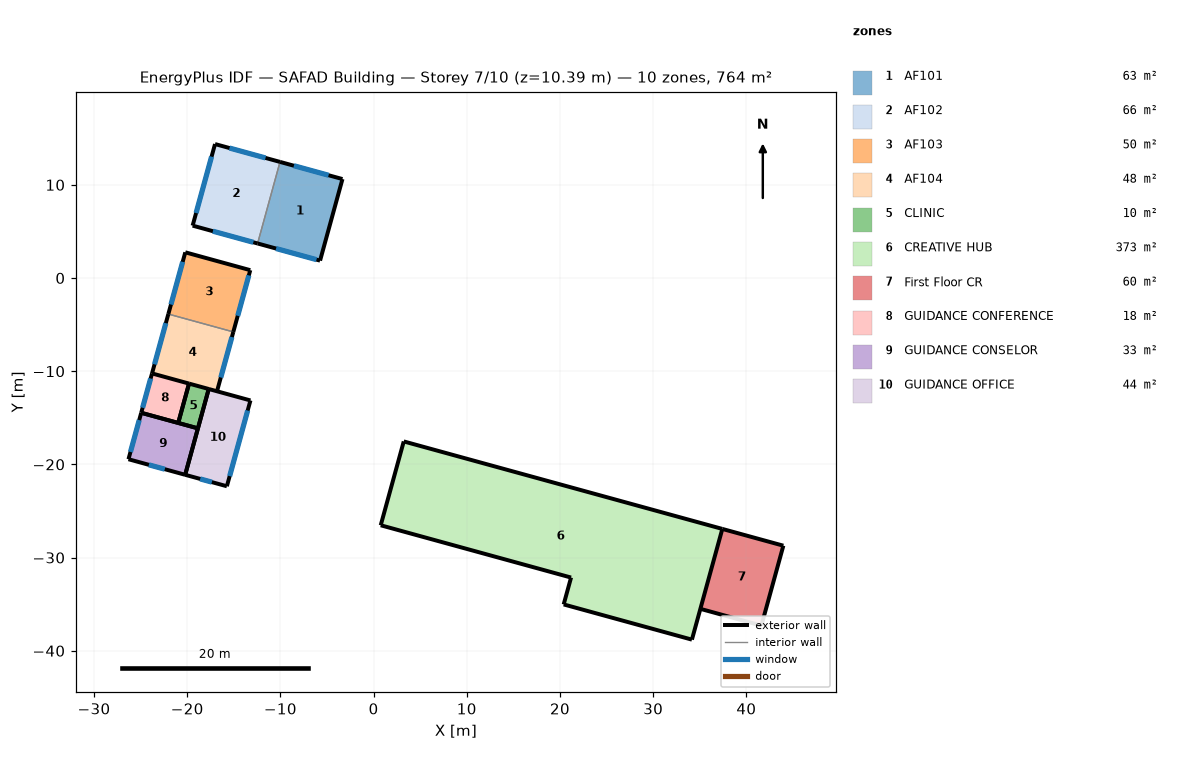
=== STOREY PLAN SPEC (per zone: floor XY polygon, exterior-wall plan segments, windows/doors) ===
zone 1: AF101  (63.1 m²)
  floor: (-3.34, 10.62) (-5.74, 1.86) (-12.45, 3.71) (-10.04, 12.46)
  exterior wall: (-3.34, 10.62) – (-10.04, 12.46)  [7.0 m]
    window: (-4.83, 11.03) – (-8.55, 12.05)  [9.0 m²]
  exterior wall: (-12.45, 3.71) – (-5.74, 1.86)  [7.0 m]
    window: (-10.46, 3.16) – (-6.12, 1.97)  [3.2 m²]
  exterior wall: (-5.74, 1.86) – (-3.34, 10.62)  [9.1 m]
  interior walls: 1
zone 2: AF102  (65.6 m²)
  floor: (-10.04, 12.46) (-12.45, 3.71) (-19.42, 5.62) (-17.01, 14.37)
  exterior wall: (-17.01, 14.37) – (-19.42, 5.62)  [9.1 m]
    window: (-17.38, 13.02) – (-19.05, 6.97)  [14.7 m²]
  exterior wall: (-10.04, 12.46) – (-17.01, 14.37)  [7.2 m]
    window: (-11.59, 12.88) – (-15.46, 13.95)  [9.4 m²]
  exterior wall: (-19.42, 5.62) – (-12.45, 3.71)  [7.2 m]
    window: (-17.24, 5.02) – (-12.90, 3.83)  [3.2 m²]
  interior walls: 1
zone 3: AF103  (49.7 m²)
  floor: (-13.23, 0.84) (-15.05, -5.78) (-22.02, -3.87) (-20.20, 2.76)
  exterior wall: (-15.05, -5.78) – (-13.23, 0.84)  [6.9 m]
    window: (-14.58, -4.06) – (-13.39, 0.28)  [3.2 m²]
  exterior wall: (-20.20, 2.76) – (-22.02, -3.87)  [6.9 m]
    window: (-20.48, 1.73) – (-21.74, -2.85)  [11.1 m²]
  exterior wall: (-13.23, 0.84) – (-20.20, 2.76)  [7.2 m]
  interior walls: 1
zone 4: AF104  (47.8 m²)
  floor: (-15.05, -5.78) (-16.80, -12.15) (-23.77, -10.24) (-22.02, -3.87)
  exterior wall: (-16.80, -12.15) – (-15.05, -5.78)  [6.6 m]
    window: (-16.40, -10.68) – (-15.20, -6.34)  [3.2 m²]
  exterior wall: (-22.02, -3.87) – (-23.77, -10.24)  [6.6 m]
    window: (-22.29, -4.84) – (-23.51, -9.27)  [10.7 m²]
  interior walls: 2
zone 5: CLINIC  (9.6 m²)
  floor: (-17.69, -11.91) (-18.85, -16.13) (-20.96, -15.55) (-19.80, -11.33)
  exterior wall: (-20.96, -15.55) – (-18.85, -16.13)  [2.2 m]
  exterior wall: (-19.80, -11.33) – (-20.96, -15.55)  [4.4 m]
  exterior wall: (-18.85, -16.13) – (-17.69, -11.91)  [4.4 m]
  exterior wall: (-17.69, -11.91) – (-19.80, -11.33)  [2.2 m]
zone 6: CREATIVE HUB  (373.4 m²)
  floor: (37.42, -26.92) (34.16, -38.80) (20.40, -35.03) (21.19, -32.14) (0.77, -26.53) (3.24, -17.54)
  exterior wall: (34.16, -38.80) – (37.42, -26.92)  [12.3 m]
  exterior wall: (20.40, -35.03) – (34.16, -38.80)  [14.3 m]
  exterior wall: (37.42, -26.92) – (3.24, -17.54)  [35.5 m]
  exterior wall: (0.77, -26.53) – (21.19, -32.14)  [21.2 m]
  exterior wall: (21.19, -32.14) – (20.40, -35.03)  [3.0 m]
  exterior wall: (3.24, -17.54) – (0.77, -26.53)  [9.3 m]
zone 7: First Floor CR  (60.4 m²)
  floor: (43.97, -28.72) (41.61, -37.30) (35.07, -35.50) (37.42, -26.92)
  exterior wall: (41.61, -37.30) – (43.97, -28.72)  [8.9 m]
  exterior wall: (35.07, -35.50) – (41.61, -37.30)  [6.8 m]
  exterior wall: (43.97, -28.72) – (37.42, -26.92)  [6.8 m]
  interior walls: 1
zone 8: GUIDANCE CONFERENCE  (18.0 m²)
  floor: (-19.80, -11.33) (-20.96, -15.55) (-24.93, -14.46) (-23.77, -10.24)
  exterior wall: (-19.80, -11.33) – (-23.77, -10.24)  [4.1 m]
  exterior wall: (-23.77, -10.24) – (-24.93, -14.46)  [4.4 m]
    window: (-23.92, -10.78) – (-24.78, -13.92)  [7.6 m²]
  exterior wall: (-24.93, -14.46) – (-20.96, -15.55)  [4.1 m]
  exterior wall: (-20.96, -15.55) – (-19.80, -11.33)  [4.4 m]
zone 9: GUIDANCE CONSELOR  (32.6 m²)
  floor: (-18.85, -16.13) (-20.22, -21.12) (-26.30, -19.45) (-24.93, -14.46)
  exterior wall: (-18.85, -16.13) – (-24.93, -14.46)  [6.3 m]
  exterior wall: (-26.30, -19.45) – (-20.22, -21.12)  [6.3 m]
    window: (-24.11, -20.05) – (-22.41, -20.52)  [4.1 m²]
  exterior wall: (-24.93, -14.46) – (-26.30, -19.45)  [5.2 m]
    window: (-25.15, -15.24) – (-26.09, -18.66)  [8.3 m²]
  exterior wall: (-20.22, -21.12) – (-18.85, -16.13)  [5.2 m]
zone 10: GUIDANCE OFFICE  (44.3 m²)
  floor: (-13.21, -13.14) (-15.74, -22.35) (-20.22, -21.12) (-17.69, -11.91)
  exterior wall: (-15.74, -22.35) – (-13.21, -13.14)  [9.5 m]
    window: (-15.44, -21.26) – (-13.51, -14.22)  [14.6 m²]
  exterior wall: (-13.21, -13.14) – (-17.69, -11.91)  [4.6 m]
  exterior wall: (-17.69, -11.91) – (-20.22, -21.12)  [9.5 m]
  exterior wall: (-20.22, -21.12) – (-15.74, -22.35)  [4.6 m]
    window: (-18.61, -21.56) – (-17.35, -21.90)  [3.0 m²]

=== DERIVED (storey summary) ===
Building: SAFAD Building
Storey: 7 of 10  (floor level z = 10.39 m)
Storey gross floor area: 764.5 m²
Zones on this storey: 10
  - AF101: floor 63.1 m²; exterior wall 23.0 m (74.4 m²); 2 window(s) 12.2 m²; WWR 16.4%
  - AF102: floor 65.6 m²; exterior wall 23.5 m (76.3 m²); 3 window(s) 27.2 m²; WWR 35.7%
  - AF103: floor 49.7 m²; exterior wall 21.0 m (67.9 m²); 2 window(s) 14.3 m²; WWR 21.0%
  - AF104: floor 47.8 m²; exterior wall 13.2 m (42.8 m²); 2 window(s) 13.9 m²; WWR 32.4%
  - CLINIC: floor 9.6 m²; exterior wall 13.1 m (42.6 m²); WWR 0.0%
  - CREATIVE HUB: floor 373.4 m²; exterior wall 95.5 m (309.5 m²); WWR 0.0%
  - First Floor CR: floor 60.4 m²; exterior wall 22.5 m (72.8 m²); WWR 0.0%
  - GUIDANCE CONFERENCE: floor 18.0 m²; exterior wall 17.0 m (55.1 m²); 1 window(s) 7.6 m²; WWR 13.9%
  - GUIDANCE CONSELOR: floor 32.6 m²; exterior wall 23.0 m (74.4 m²); 2 window(s) 12.4 m²; WWR 16.7%
  - GUIDANCE OFFICE: floor 44.3 m²; exterior wall 28.4 m (91.9 m²); 2 window(s) 17.6 m²; WWR 19.2%
Zone adjacency: (none detected)